Run: headless pygame with SDL's dummy video driver; simulated clock (each Clock.tick advances the game by its frame time, no real sleeping); random seed 0; keys injected as events and as key.get_pressed() state; no mouse input.
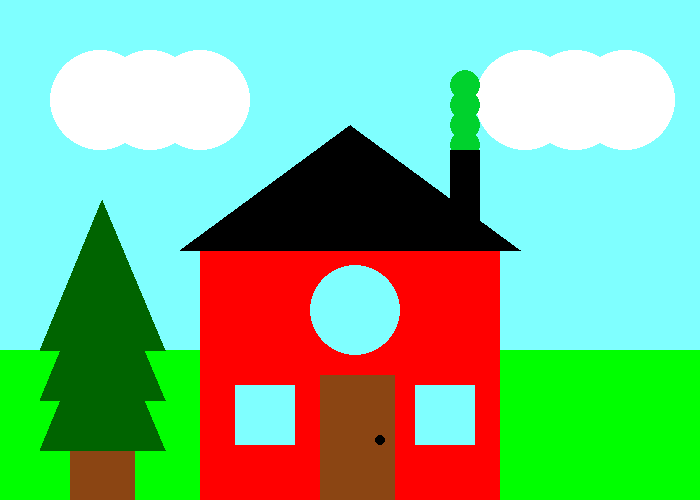
Frame 1 of 4 · flips 1–60 · no input
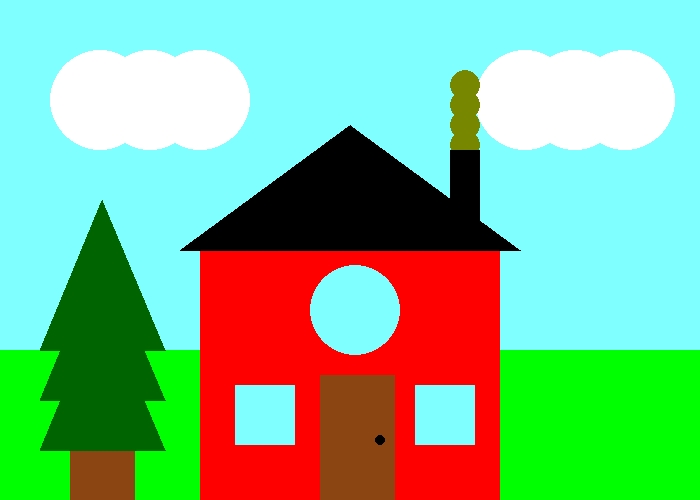
Frame 2 of 4 · flips 61–180 · tapped SPACE, RETURN · held RIGHT (→), D
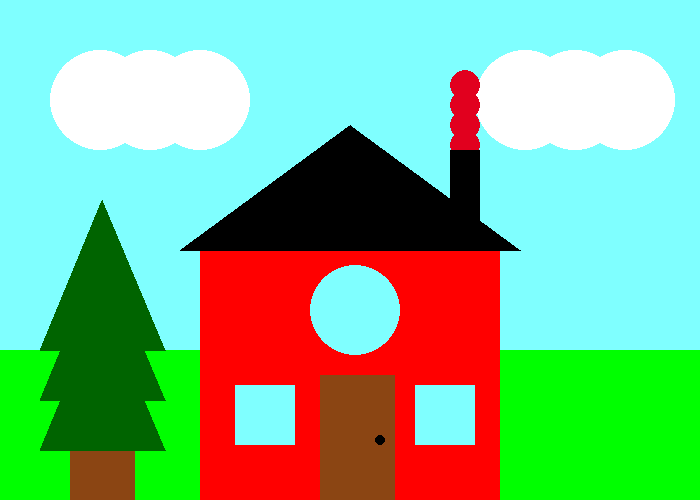
Frame 3 of 4 · flips 181–300 · held DOWN (↓), S
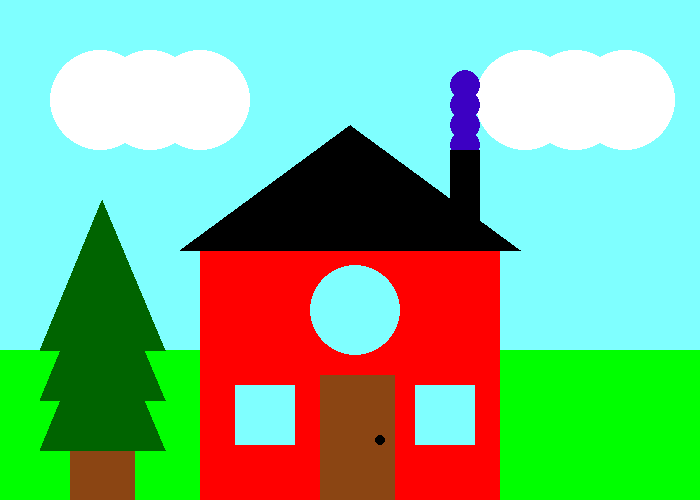
Frame 4 of 4 · flips 301–420 · held LEFT (←), A, UP (↑), W

The pygame program that drew these frames:

#Jack C
import pygame

PI = 3.1415926535897
# Define some colors, you may want to add more
BLACK = (0, 0, 0)
WHITE = (255, 255, 255)
GREEN = (0, 255, 0)
RED = (255, 0, 0)
BLUE = (0, 0, 255)
BROWN = (139, 69, 19)
CYAN = (127, 255, 255)
GRAY = (105, 105, 105)
DARK_GREEN = (0,100,0)
r = 255
g = 0
b = 0
pygame.init()
# Set the width and height of the screen [width, height]
size = (700, 500)
screen = pygame.display.set_mode(size)
pygame.display.set_caption("My Game")
# Loop until the user clicks the close button.
done = False
# Used to manage how fast the screen updates
clock = pygame.time.Clock()
# -------- Main Program Loop -----------
while not done:
        # --- Main event loop

        if r > 0 and b == 0:
                r -= 5
                g += 5
                RGB = (r, g, b)
        elif g > 0 and r == 0:
                g -= 5
                b += 5
                RGB = (r, g, b)
        elif b > 0 and g == 0:
                r += 5
                b -= 5
                RGB = (r, g, b)
        # --- All events are detected here
        for event in pygame.event.get():
                if event.type == pygame.QUIT:
                        done = True
                        
        # --- Game logic should go here

        # --- Screen-clearing code goes here

         #  Here, we clear the screen to white. 
        screen.fill(CYAN)

        
        # --- Drawing code should go here

        #Ground
        pygame.draw.rect(screen, GREEN, [0, 350, 700, 150])

        #Cloud
        for i in range(0,150,50):
                pygame.draw.ellipse(screen, WHITE, [i+50, 50, 100, 100])


        # Cloud
        for i in range(0,150,50):
                pygame.draw.ellipse(screen, WHITE, [i+475, 50, 100, 100])


        #House base
        pygame.draw.rect(screen, RED, [200, 250, 300, 250 ])

        #Chimney
        for i in range(0,80,20):
                pygame.draw.ellipse(screen, RGB, [450, 70+i, 30, 30])


        pygame.draw.rect(screen, BLACK, [450, 150, 30, 70])

        #House roof
        pygame.draw.polygon(screen, BLACK, [[180, 250], [350, 125], [520, 250]])

        #Window
        pygame.draw.rect(screen, CYAN, [235, 385, 60, 60])
        pygame.draw.rect(screen, CYAN, [415, 385, 60, 60])

        #House door
        pygame.draw.rect(screen, BROWN, [320, 375, 75, 125])
        pygame.draw.ellipse(screen, BLACK, [375, 435, 10, 10])

        #Top window
        pygame.draw.ellipse(screen, CYAN, [310, 265, 90, 90])

        #Tree trunk
        pygame.draw.rect(screen, BROWN, [70, 350, 65, 150])

        #Tree Leaves
        pygame.draw.polygon(screen, DARK_GREEN, [[40, 350], [102.5, 200], [165, 350]])
        pygame.draw.polygon(screen, DARK_GREEN, [[40, 400], [102.5, 250], [165, 400]])
        pygame.draw.polygon(screen, DARK_GREEN, [[40, 450], [102.5, 300], [165, 450]])
        # --- Go ahead and update the screen with what we've drawn.
        pygame.display.flip()
        
        # --- Limit to 60 frames per second
        clock.tick(60)
        
# Close the window and quit.
pygame.quit()
